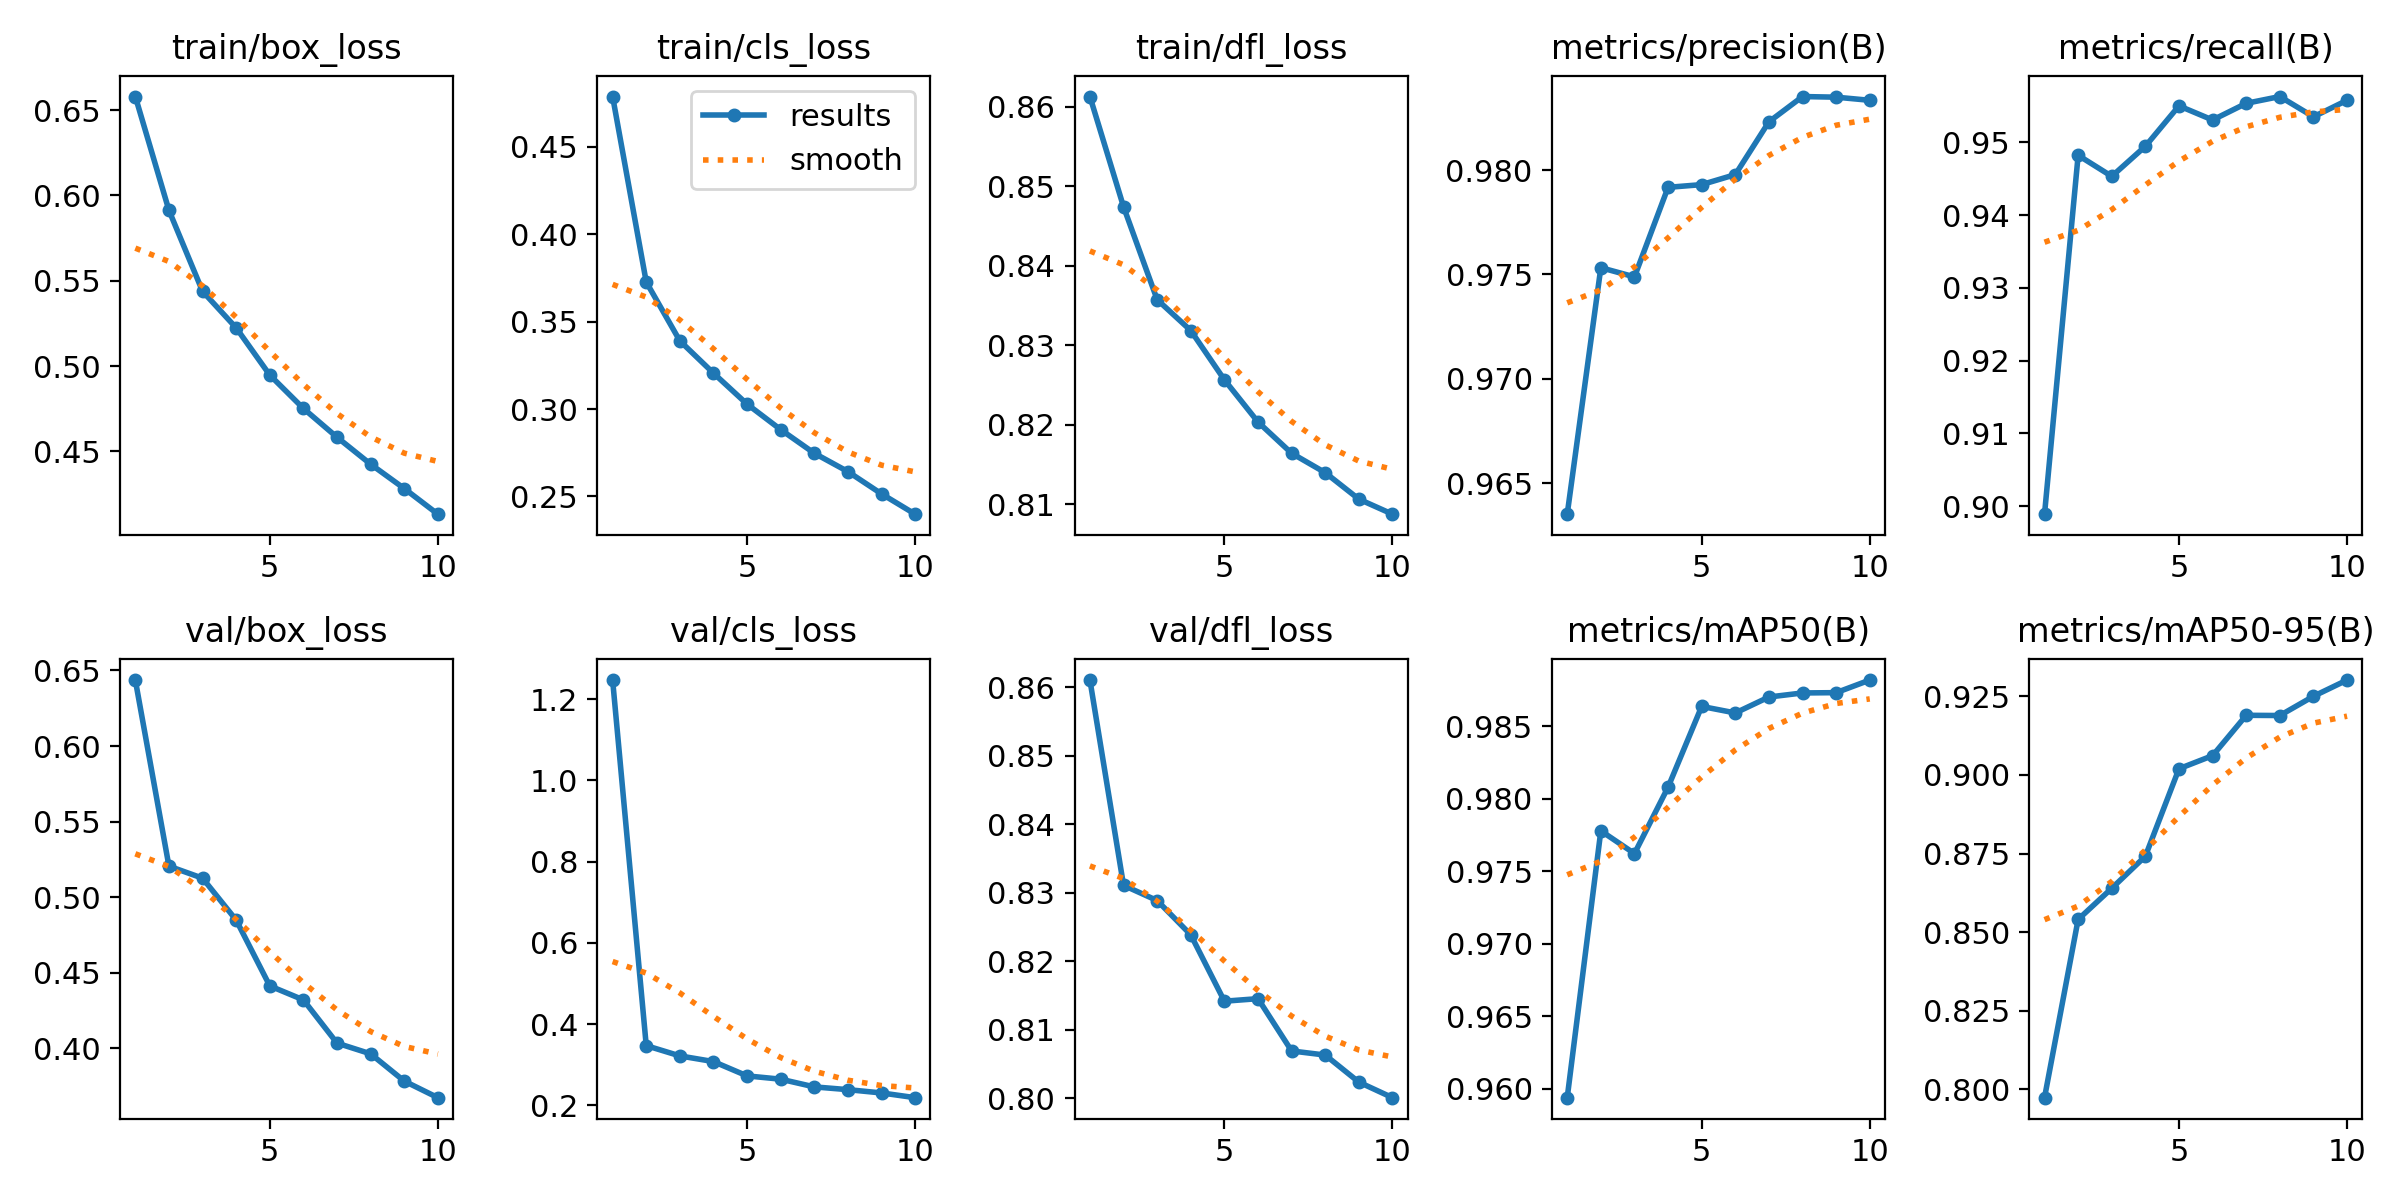

The file beside this chart, header and first rows:
epoch, time, train/box_loss, train/cls_loss, train/dfl_loss, metrics/precision(B), metrics/recall(B), metrics/mAP50(B), metrics/mAP50-95(B), val/box_loss, val/cls_loss, val/dfl_loss, lr/pg0, lr/pg1, lr/pg2
1, 227.4, 0.658, 0.4789, 0.8613, 0.9635, 0.8989, 0.9594, 0.7973, 0.6437, 1.247, 0.861, 0.07005, 0.003328, 0.003328
2, 416.2, 0.5913, 0.3728, 0.8474, 0.9753, 0.9482, 0.9778, 0.854, 0.5205, 0.3468, 0.8311, 0.03939, 0.006002, 0.006002
3, 598.8, 0.5438, 0.3391, 0.8357, 0.9749, 0.9453, 0.9762, 0.8639, 0.5126, 0.3215, 0.8288, 0.008067, 0.008016, 0.008016
4, 782.7, 0.5224, 0.3206, 0.8319, 0.9792, 0.9495, 0.9808, 0.8741, 0.4849, 0.3075, 0.8238, 0.00703, 0.00703, 0.00703
5, 965.4, 0.4947, 0.3029, 0.8257, 0.9793, 0.955, 0.9864, 0.902, 0.4413, 0.2723, 0.8142, 0.00604, 0.00604, 0.00604
6, 1148, 0.4751, 0.2883, 0.8204, 0.9798, 0.9531, 0.9859, 0.9062, 0.4321, 0.2642, 0.8145, 0.00505, 0.00505, 0.00505
7, 1332, 0.4583, 0.2747, 0.8164, 0.9823, 0.9554, 0.987, 0.919, 0.4035, 0.2452, 0.8069, 0.00406, 0.00406, 0.00406
8, 1515, 0.4425, 0.2642, 0.814, 0.9835, 0.9563, 0.9873, 0.9189, 0.3964, 0.2384, 0.8063, 0.00307, 0.00307, 0.00307
9, 1699, 0.4282, 0.2515, 0.8107, 0.9835, 0.9535, 0.9873, 0.9251, 0.3783, 0.2303, 0.8024, 0.00208, 0.00208, 0.00208
10, 1881, 0.4132, 0.2399, 0.8088, 0.9833, 0.9558, 0.9882, 0.9302, 0.3674, 0.2186, 0.8001, 0.00109, 0.00109, 0.00109
